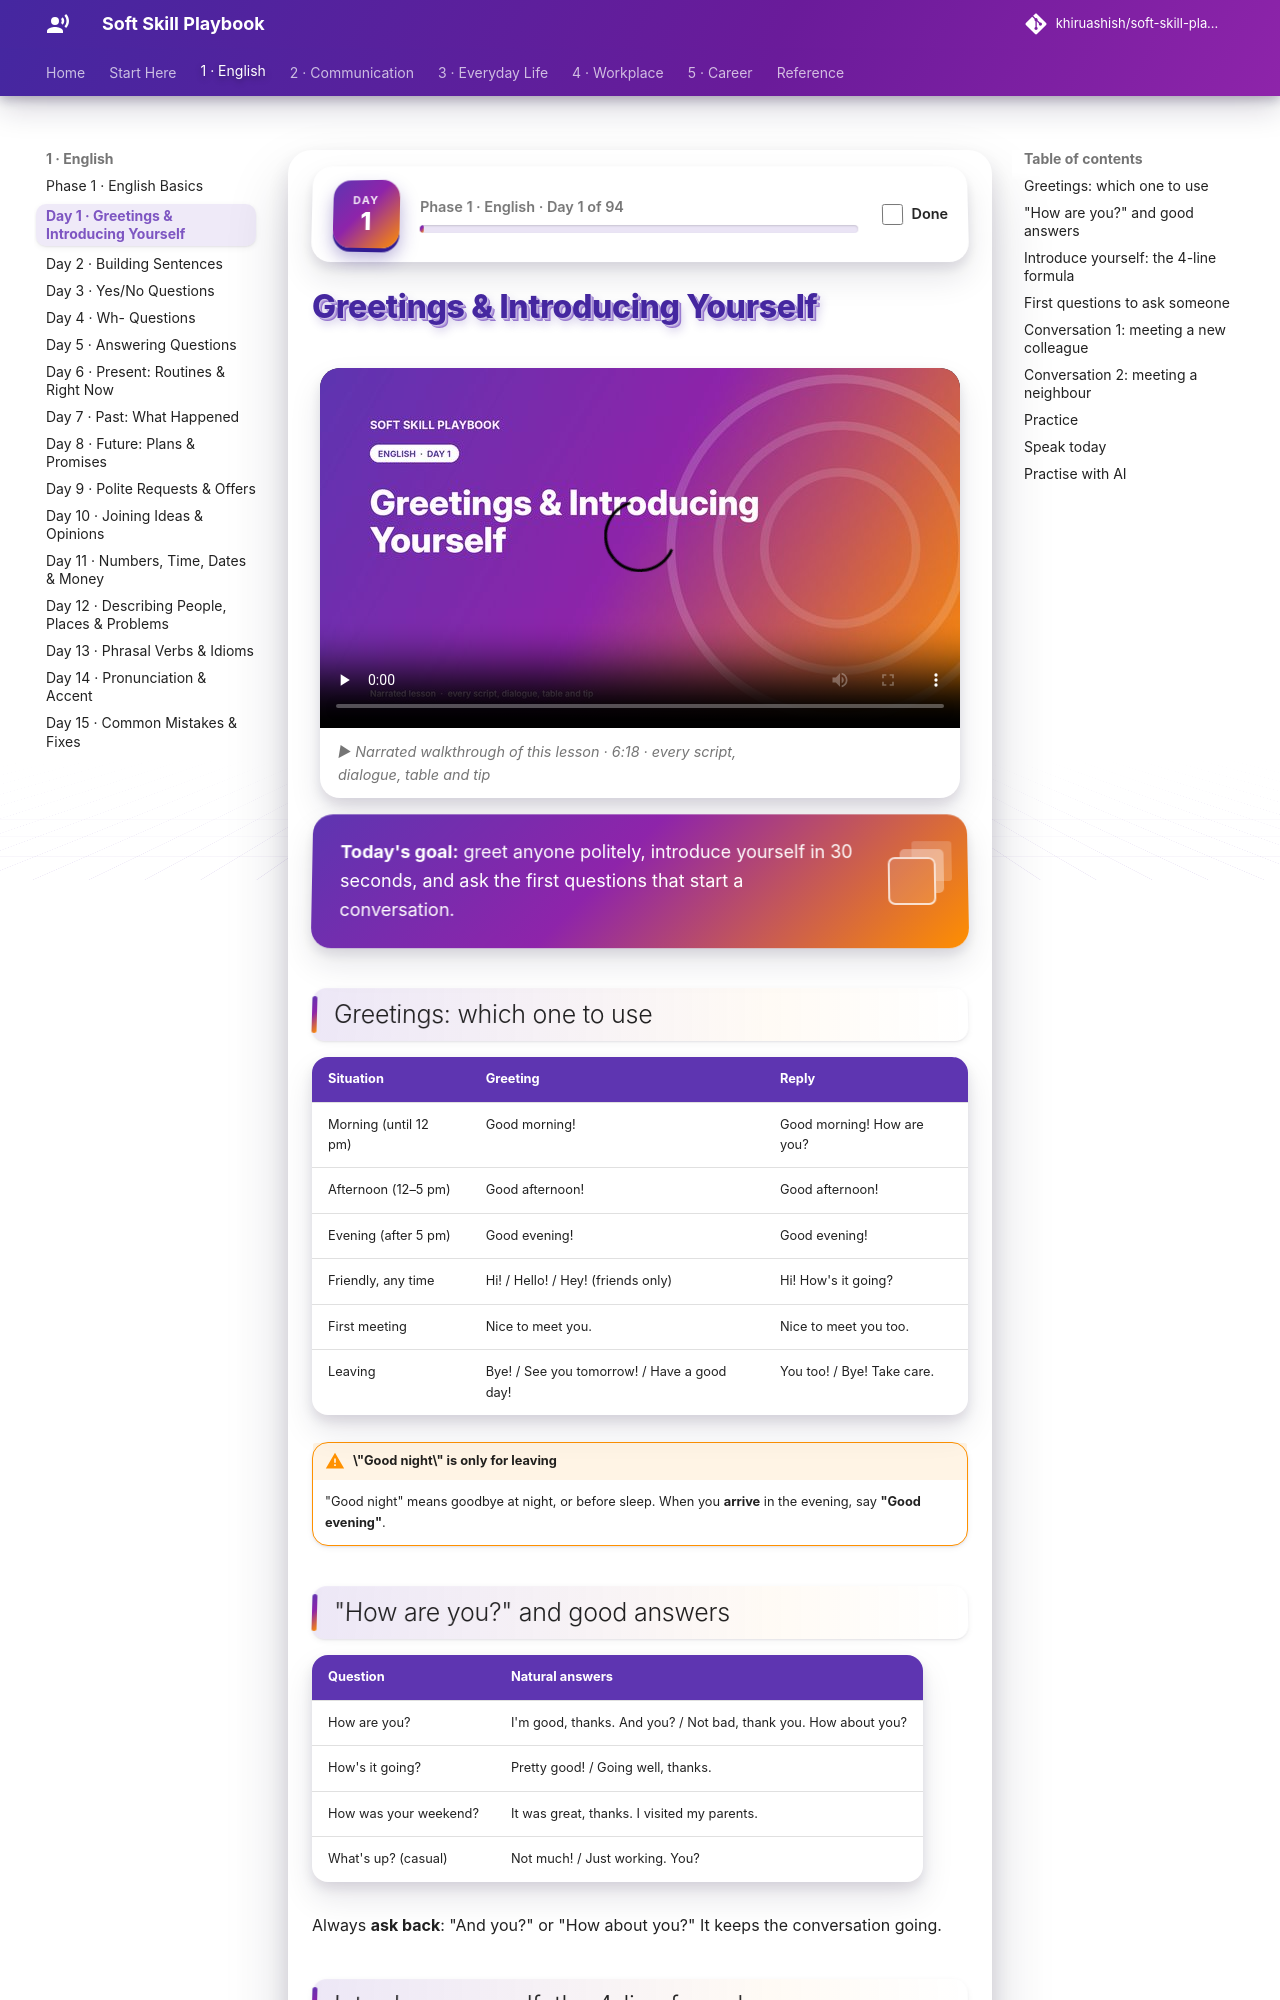

repository: khiruashish/soft-skill-playbook · page: english/01-introductions/index.html · generator: mkdocs

# Greetings & Introducing Yourself

<div class="ssp-banner" markdown>
**Today's goal:** greet anyone politely, introduce yourself in 30 seconds, and ask the first questions
that start a conversation.
</div>

## Greetings: which one to use

| Situation | Greeting | Reply |
|---|---|---|
| Morning (until 12 pm) | Good morning! | Good morning! How are you? |
| Afternoon (12–5 pm) | Good afternoon! | Good afternoon! |
| Evening (after 5 pm) | Good evening! | Good evening! |
| Friendly, any time | Hi! / Hello! / Hey! (friends only) | Hi! How's it going? |
| First meeting | Nice to meet you. | Nice to meet you too. |
| Leaving | Bye! / See you tomorrow! / Have a good day! | You too! / Bye! Take care. |

!!! warning "\"Good night\" is only for leaving"
    "Good night" means goodbye at night, or before sleep. When you **arrive** in the evening, say
    **"Good evening"**.

## "How are you?" and good answers

| Question | Natural answers |
|---|---|
| How are you? | I'm good, thanks. And you? / Not bad, thank you. How about you? |
| How's it going? | Pretty good! / Going well, thanks. |
| How was your weekend? | It was great, thanks. I visited my parents. |
| What's up? (casual) | Not much! / Just working. You? |

Always **ask back**: "And you?" or "How about you?" It keeps the conversation going.
